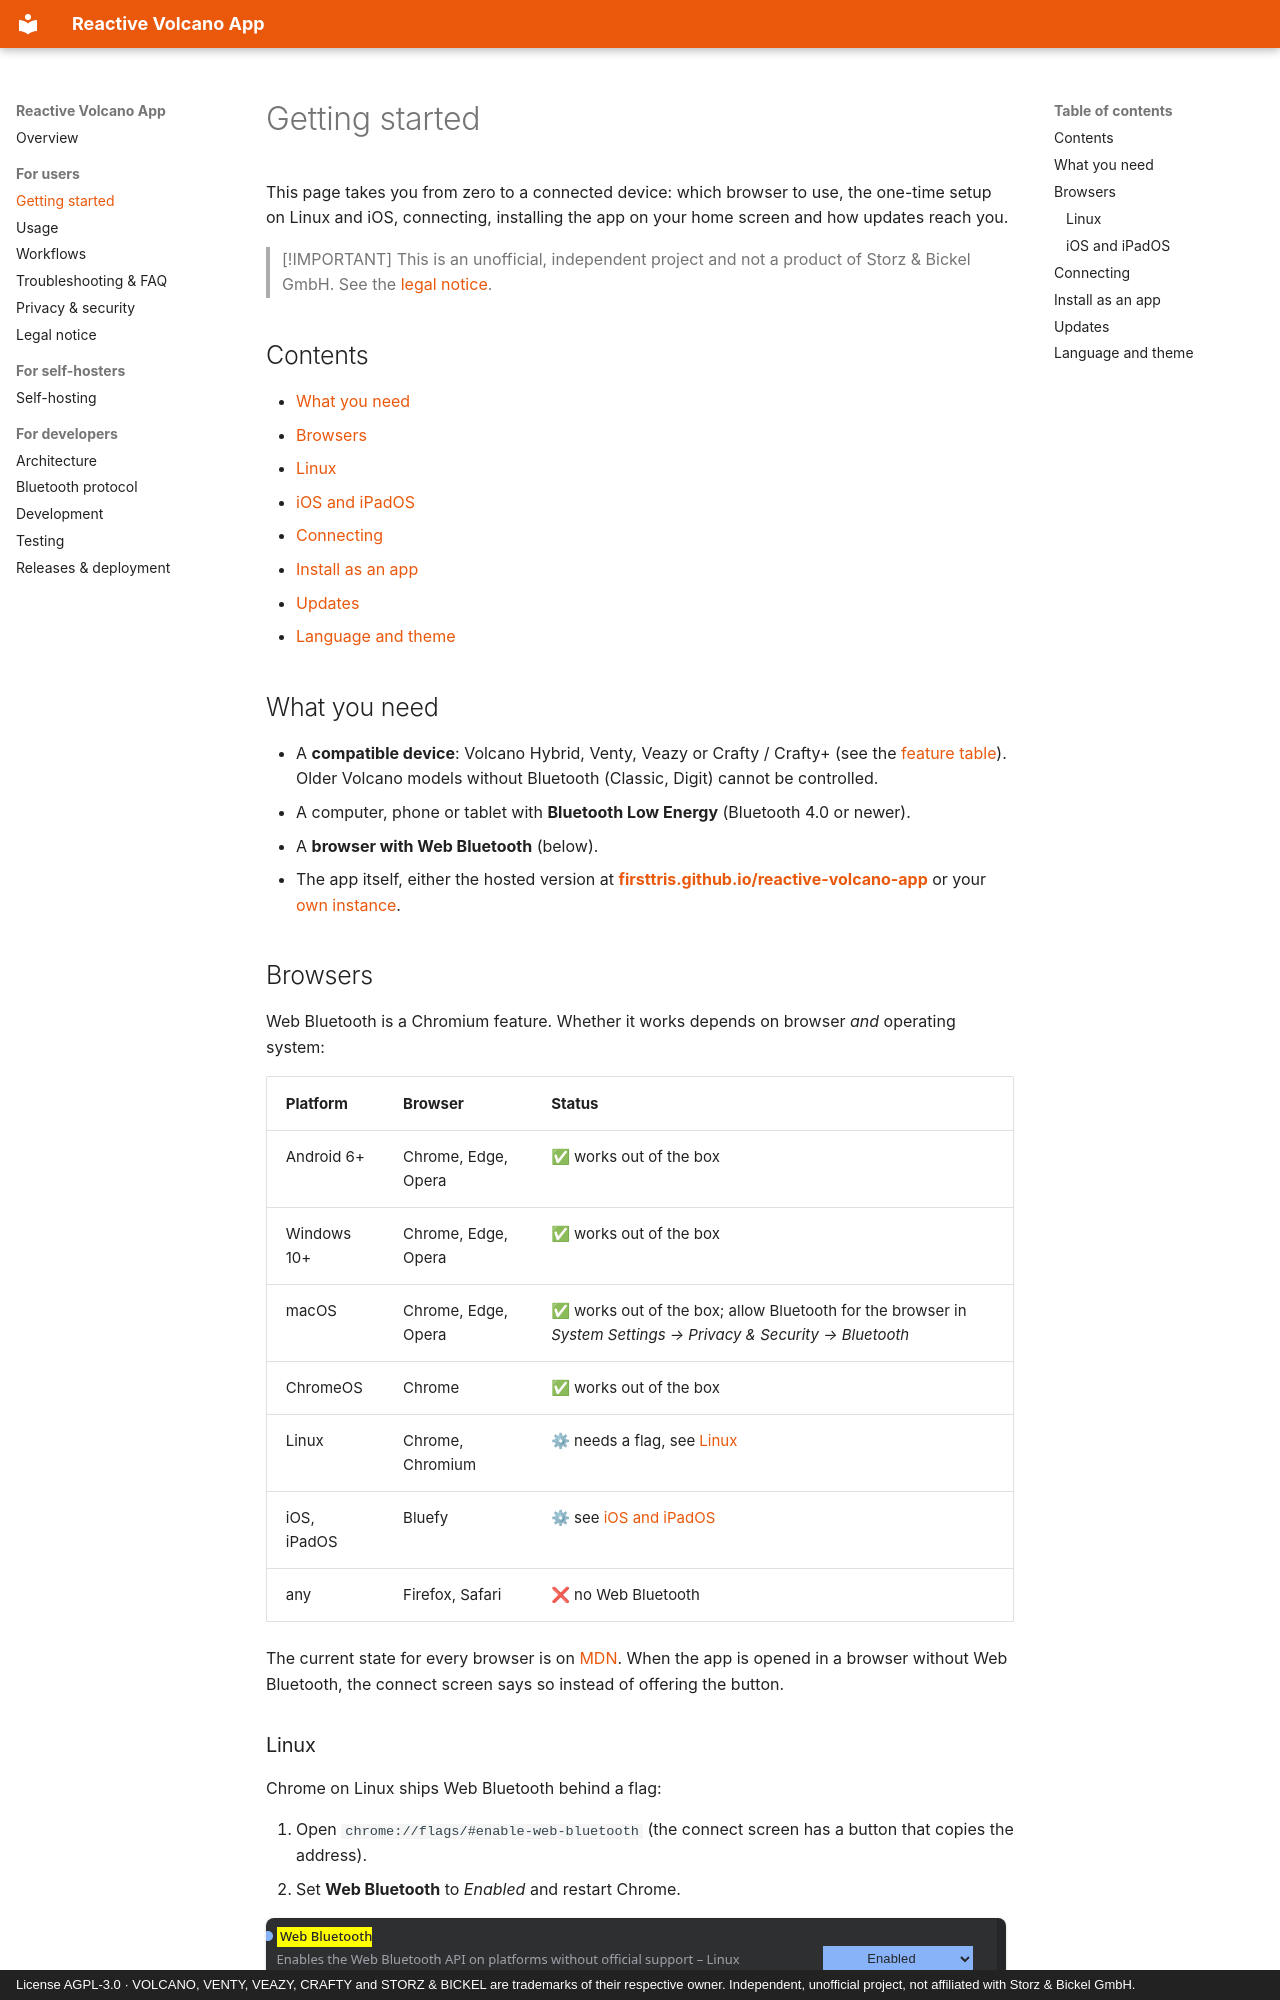

repository: firsttris/reactive-volcano-app · page: getting-started.html · generator: mkdocs · copyright: License AGPL-3.0 · VOLCANO, VENTY, VEAZY, CRAFTY and STORZ & BICKEL are trademarks of their respective owner. Independent, unofficial project, not affiliated with Storz & Bickel GmbH.

# Getting started

This page takes you from zero to a connected device: which browser to use, the one-time setup on
Linux and iOS, connecting, installing the app on your home screen and how updates reach you.

> [!IMPORTANT]
> This is an unofficial, independent project and not a product of Storz & Bickel GmbH. See the
> [legal notice](legal.md).

## Contents

- [What you need](#what-you-need)
- [Browsers](#browsers)
  - [Linux](#linux)
  - [iOS and iPadOS](#ios-and-ipados)
- [Connecting](#connecting)
- [Install as an app](#install-as-an-app)
- [Updates](#updates)
- [Language and theme](#language-and-theme)

## What you need

- A **compatible device**: Volcano Hybrid, Venty, Veazy or Crafty / Crafty+ (see the
  [feature table](../README.md#-features)). Older Volcano models without Bluetooth (Classic, Digit) cannot
  be controlled.
- A computer, phone or tablet with **Bluetooth Low Energy** (Bluetooth 4.0 or newer).
- A **browser with Web Bluetooth** (below).
- The app itself, either the hosted version at
  **[firsttris.github.io/reactive-volcano-app](https://firsttris.github.io/reactive-volcano-app/)**
  or your [own instance](self-hosting.md).

## Browsers

Web Bluetooth is a Chromium feature. Whether it works depends on browser *and* operating system:

| Platform | Browser | Status |
|---|---|---|
| Android 6+ | Chrome, Edge, Opera | ✅ works out of the box |
| Windows 10+ | Chrome, Edge, Opera | ✅ works out of the box |
| macOS | Chrome, Edge, Opera | ✅ works out of the box; allow Bluetooth for the browser in *System Settings → Privacy & Security → Bluetooth* |
| ChromeOS | Chrome | ✅ works out of the box |
| Linux | Chrome, Chromium | ⚙ needs a flag, see [Linux](#linux) |
| iOS, iPadOS | Bluefy | ⚙ see [iOS and iPadOS](#ios-and-ipados) |
| any | Firefox, Safari | ❌ no Web Bluetooth |

The current state for every browser is on
[MDN](https://developer.mozilla.org/docs/Web/API/Web_Bluetooth_API#browser_compatibility). When the app
is opened in a browser without Web Bluetooth, the connect screen says so instead of offering the
button.
